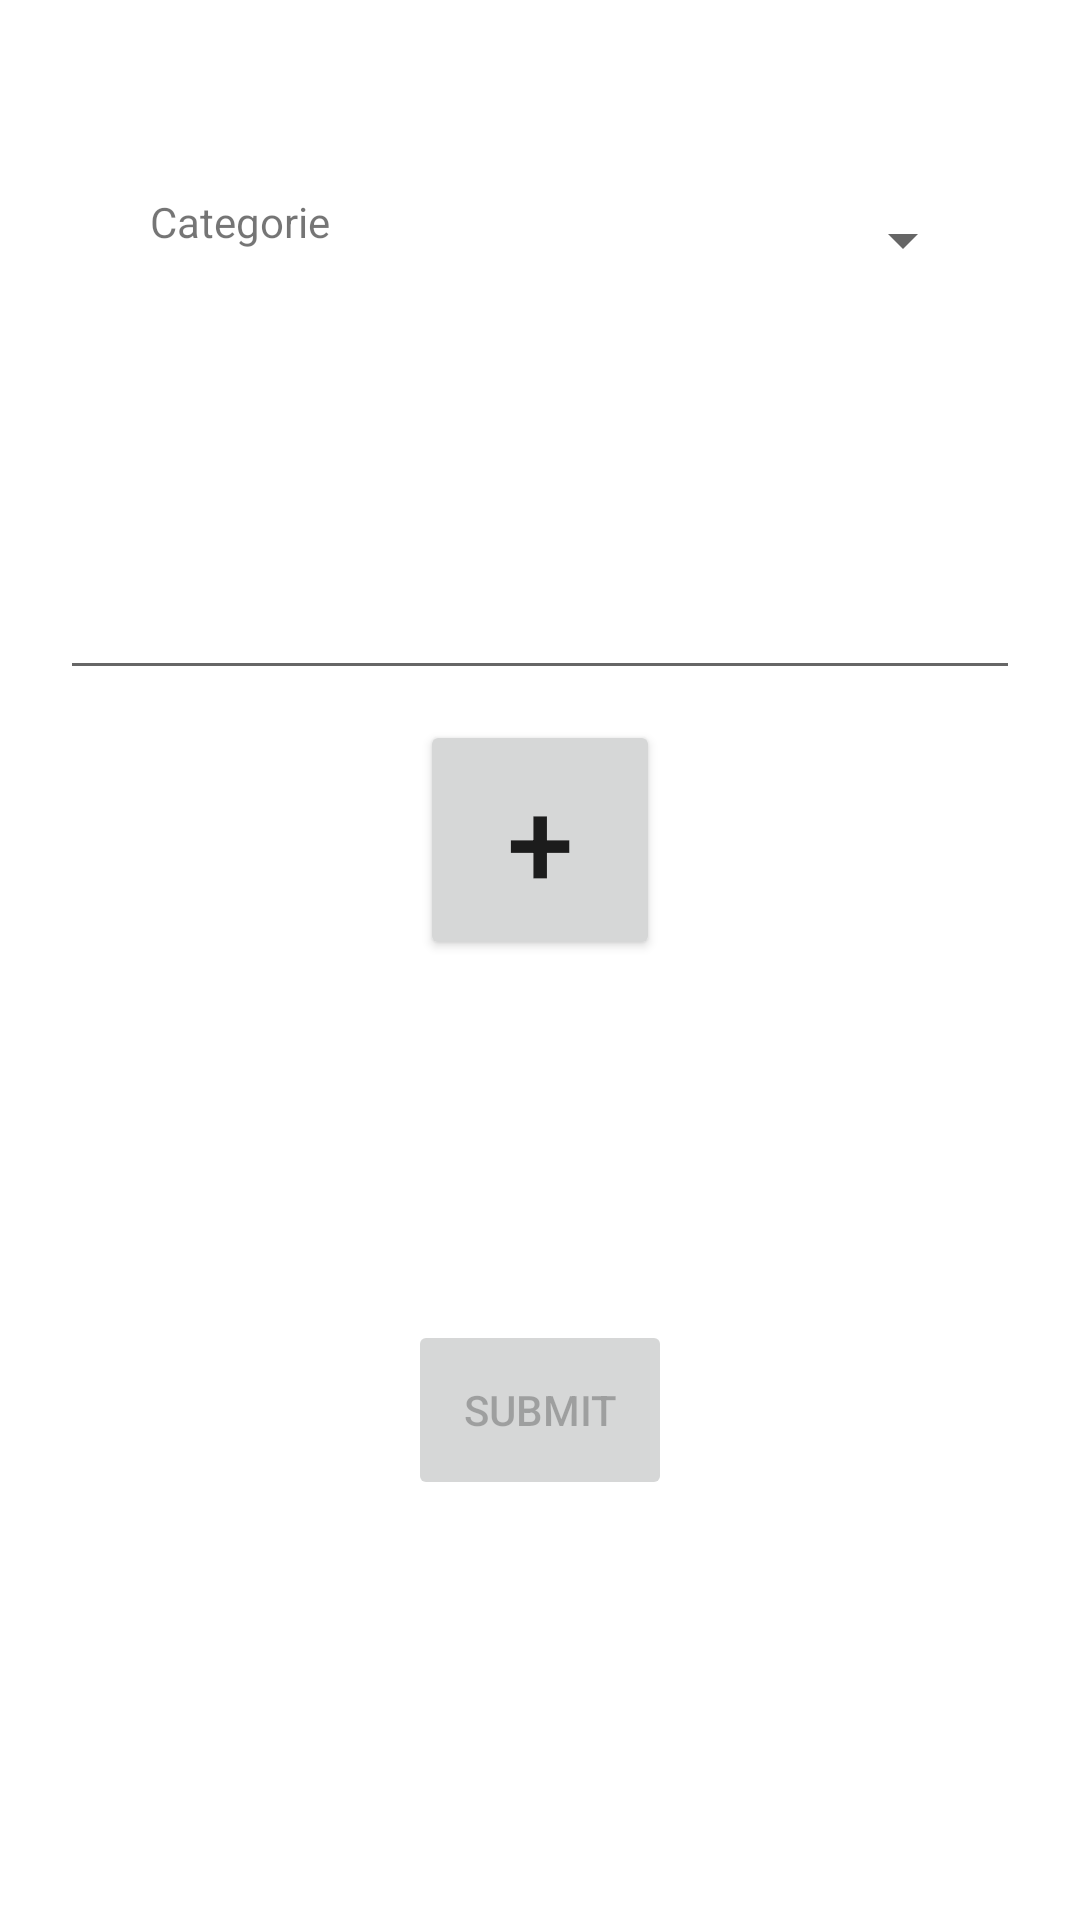

The Android layout XML behind this screen, and the referenced resources:
<!-- AndroidManifest.xml: application theme Theme.BlagueRaciste -->
<!-- res/layout/activity_add_blague.xml -->
<?xml version="1.0" encoding="utf-8"?>
<androidx.constraintlayout.widget.ConstraintLayout xmlns:android="http://schemas.android.com/apk/res/android"
    xmlns:app="http://schemas.android.com/apk/res-auto"
    xmlns:tools="http://schemas.android.com/tools"
    android:layout_width="match_parent"
    android:layout_height="match_parent"
    tools:context=".AddBlague">

    <TextView
        android:id="@+id/textView2"
        android:layout_width="wrap_content"
        android:layout_height="48dp"
        android:layout_marginStart="50dp"
        android:layout_marginTop="50dp"
        android:text="Categorie"
        android:gravity="center"
        app:layout_constraintStart_toStartOf="parent"
        app:layout_constraintTop_toTopOf="parent" />

    <Spinner
        android:id="@+id/spinnerCategorie"
        android:layout_width="180dp"
        android:layout_height="60dp"
        android:visibility="visible"
        android:spinnerMode="dropdown"
        android:gravity="center"
        app:layout_constraintEnd_toEndOf="parent"
        app:layout_constraintStart_toEndOf="@id/textView2"
        app:layout_constraintTop_toTopOf="@id/textView2" />
    <EditText
        android:layout_width="0dp"
        android:layout_height="100dp"
        android:layout_marginStart="20dp"
        android:layout_marginEnd="20dp"
        app:layout_constraintStart_toStartOf="parent"
        app:layout_constraintEnd_toEndOf="parent"
        app:layout_constraintTop_toBottomOf="@id/spinnerCategorie"
        android:layout_marginTop="20dp"
        android:id="@+id/editTextAddBlague1"
        />
    <Button
        android:layout_width="80dp"
        android:layout_height="80dp"
        android:id="@+id/buttonPlusEtMoins"
        app:layout_constraintTop_toBottomOf="@id/editTextAddBlague1"
        app:layout_constraintStart_toStartOf="parent"
        app:layout_constraintEnd_toEndOf="parent"
        android:layout_marginTop="10dp"
        android:text="+"
        android:textSize="40sp"
        android:gravity="center"
        />
    <EditText
        android:layout_width="0dp"
        android:layout_height="100dp"
        app:layout_constraintStart_toStartOf="@id/editTextAddBlague1"
        app:layout_constraintEnd_toEndOf="@id/editTextAddBlague1"
        app:layout_constraintTop_toBottomOf="@id/buttonPlusEtMoins"
        android:layout_marginTop="10dp"
        android:id="@+id/editTextAddBlague2"
        android:enabled="false"
        android:visibility="invisible"
        />
    <Button
        android:layout_width="wrap_content"
        android:layout_height="60dp"
        android:id="@+id/submitButton"
        app:layout_constraintTop_toBottomOf="@id/editTextAddBlague2"
        app:layout_constraintEnd_toEndOf="parent"
        app:layout_constraintStart_toStartOf="parent"
        android:text="Submit"
        android:layout_marginTop="10dp"
        android:enabled="false"
        />


</androidx.constraintlayout.widget.ConstraintLayout>
<!-- resources referenced by this layout -->
<resources>
  <style name="Theme.BlagueRaciste" parent="Theme.MaterialComponents.DayNight.DarkActionBar">
          
          <item name="colorPrimary">@color/purple_500</item>
          <item name="colorPrimaryVariant">@color/purple_700</item>
          <item name="colorOnPrimary">@color/white</item>
          
          <item name="colorSecondary">@color/teal_200</item>
          <item name="colorSecondaryVariant">@color/teal_700</item>
          <item name="colorOnSecondary">@color/black</item>
          
          <item name="android:statusBarColor" tools:targetApi="l">?attr/colorPrimaryVariant</item>
          
      </style>
  <!-- not gathered from this repository: default colours our renderer supplied (Android Studio template values) -->
  <color name="purple_500">#FF6200EE</color>
  <color name="purple_700">#FF3700B3</color>
  <color name="teal_200">#FF03DAC5</color>
  <color name="teal_700">#FF018786</color>
  <color name="black">#FF000000</color>
  <color name="white">#FFFFFFFF</color>
</resources>
